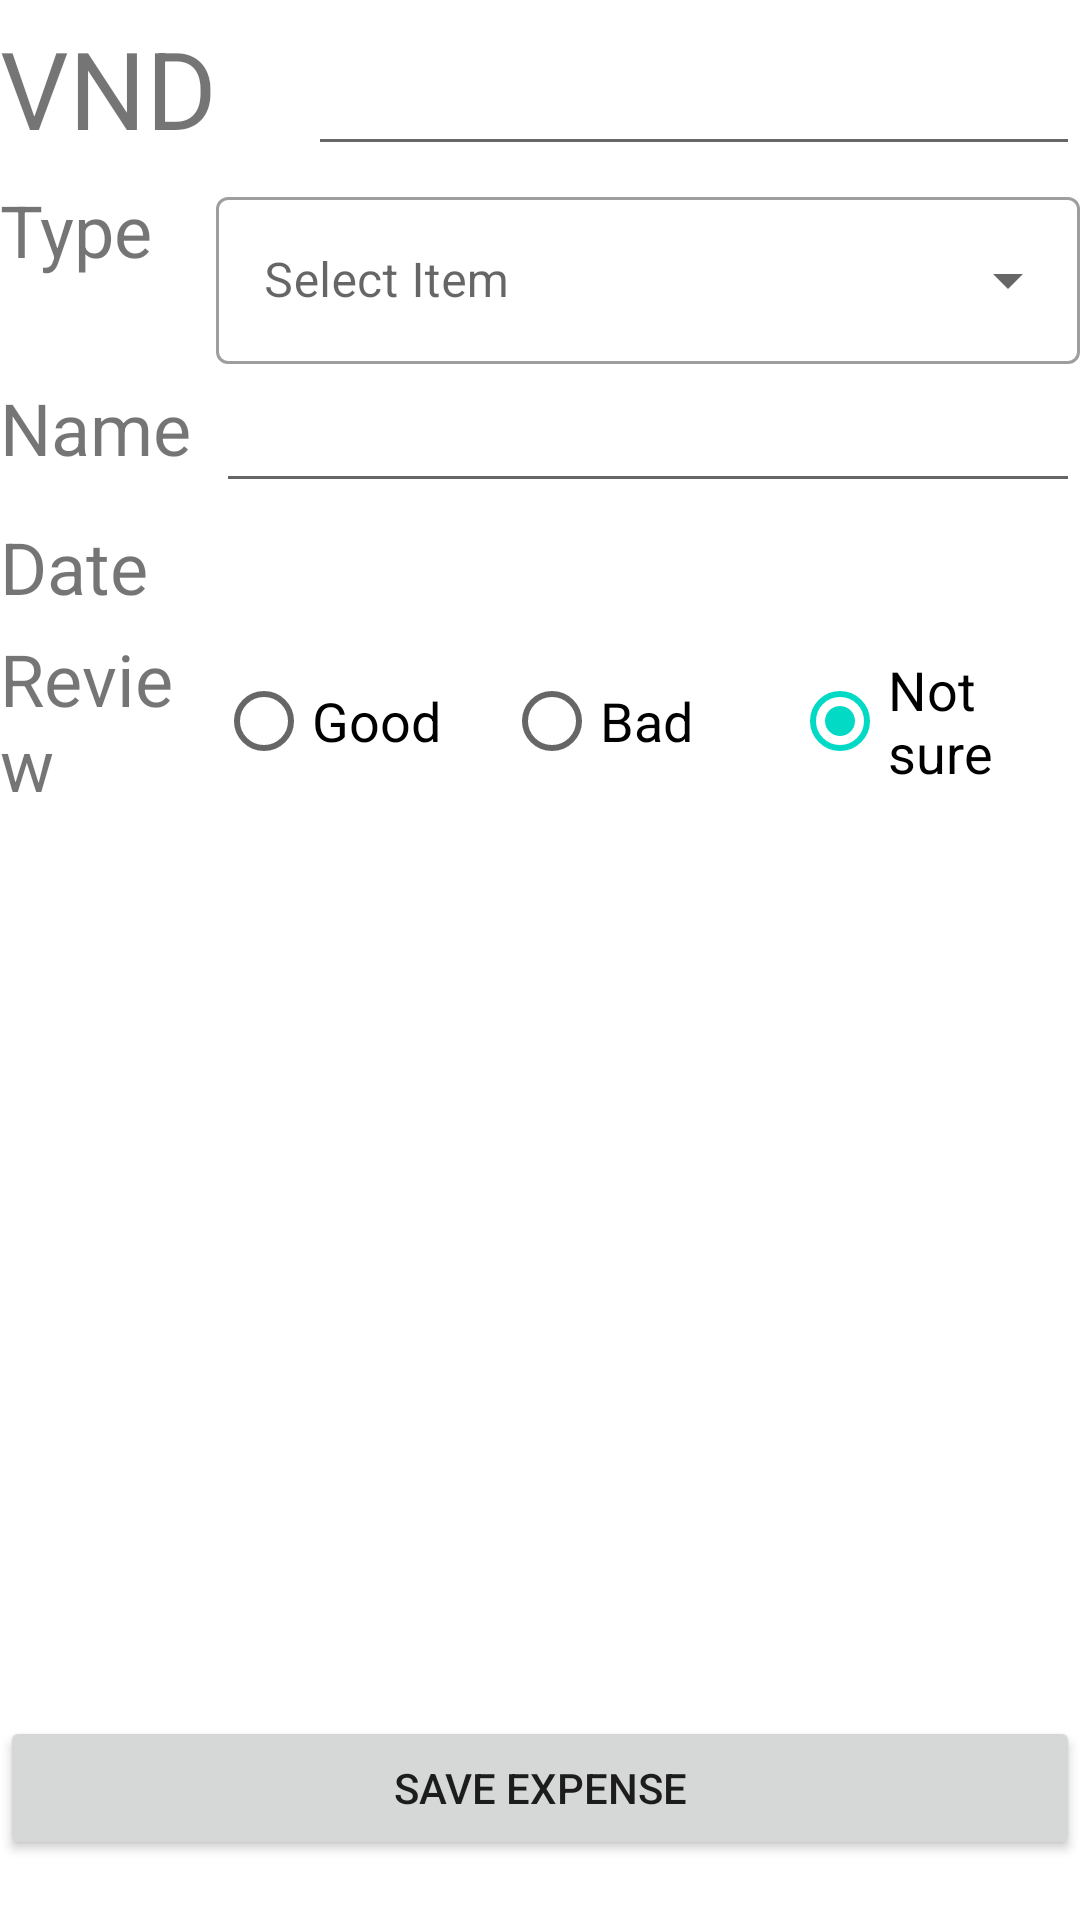

Here is an Android app screen rendered from its layout file. Give the layout XML and the strings, colors and styles it references.
<!-- AndroidManifest.xml: application theme Theme.MoneyIO -->
<!-- res/layout/activity_add.xml -->
<?xml version="1.0" encoding="utf-8"?>
<androidx.constraintlayout.widget.ConstraintLayout
    xmlns:android="http://schemas.android.com/apk/res/android"
    xmlns:tools="http://schemas.android.com/tools"
    android:layout_width="match_parent"
    android:layout_height="match_parent"
    xmlns:app="http://schemas.android.com/apk/res-auto"
    android:orientation="vertical"
    tools:context=".AddActivity"
    android:layout_marginHorizontal="6dp">

    <LinearLayout android:id="@+id/vnd_expense"
        android:layout_width="match_parent"
        android:layout_height="wrap_content"
        android:layout_marginVertical="5dp"
        app:layout_constraintTop_toTopOf="parent">

        <TextView
            android:layout_width="0dp"
            android:layout_weight="2"
            android:layout_height="match_parent"
            android:text="@string/VND"
            android:textSize="36sp" />

        <EditText android:id="@+id/edt_vnd"
            android:layout_width="0dp"
            android:layout_weight="5"
            android:layout_height="match_parent"
            android:inputType="number"/>
    </LinearLayout>

    <LinearLayout android:id="@+id/type_expense"
        android:layout_width="match_parent"
        android:layout_height="wrap_content"
        android:layout_marginVertical="5dp"
        app:layout_constraintTop_toBottomOf="@+id/vnd_expense">

        <TextView
            android:layout_width="0dp"
            android:layout_weight="1"
            android:layout_height="match_parent"
            android:text="@string/expense_type"
            android:textSize="24sp" />

        <com.google.android.material.textfield.TextInputLayout
            android:layout_weight="4"
            android:layout_width="0dp"
            android:layout_height="match_parent"
            android:hint="@string/selected_item"
            style="@style/Widget.MaterialComponents.TextInputLayout.OutlinedBox.ExposedDropdownMenu">

            <AutoCompleteTextView android:id="@+id/autoComplete"
                android:layout_width="match_parent"
                android:layout_height="match_parent"
                android:inputType="none"/>

        </com.google.android.material.textfield.TextInputLayout>

    </LinearLayout>

    <LinearLayout android:id="@+id/name_expense"
        android:layout_width="match_parent"
        android:layout_height="wrap_content"
        android:layout_marginVertical="5dp"
        app:layout_constraintTop_toBottomOf="@+id/type_expense">

        <TextView
            android:layout_width="0dp"
            android:layout_weight="1"
            android:layout_height="match_parent"
            android:text="@string/expense_name"
            android:textSize="24sp" />

        <EditText android:id="@+id/edt_name"
            android:layout_width="0dp"
            android:layout_weight="4"
            android:layout_height="match_parent"
            android:inputType="text"/>

    </LinearLayout>

    <LinearLayout android:id="@+id/date_expense"
        android:layout_width="match_parent"
        android:layout_height="wrap_content"
        android:layout_marginVertical="5dp"
        app:layout_constraintTop_toBottomOf="@+id/name_expense">

        <TextView
            android:layout_width="0dp"
            android:layout_weight="1"
            android:layout_height="match_parent"
            android:text="@string/expense_date"
            android:textSize="24sp" />

        <TextView android:id="@+id/edt_date"
            android:layout_width="0dp"
            android:layout_weight="4"
            android:layout_height="match_parent"
            android:textSize="24sp"/>

    </LinearLayout>

    <LinearLayout android:id="@+id/review_expense"
        android:layout_width="match_parent"
        android:layout_height="wrap_content"
        android:layout_marginVertical="5dp"
        app:layout_constraintTop_toBottomOf="@+id/date_expense">

        <TextView
            android:layout_width="0dp"
            android:layout_weight="1"
            android:layout_height="match_parent"
            android:text="@string/expense_review"
            android:textSize="24sp" />

        <RadioGroup android:id="@+id/review_rg"
            android:layout_width="0dp"
            android:layout_height="match_parent"
            android:layout_weight="4"
            android:orientation="horizontal"
            android:checkedButton="@+id/rb_ns">

            <RadioButton android:id="@+id/rb_good"
                android:layout_width="0dp"
                android:layout_height="match_parent"
                android:text="Good"
                android:textSize="18sp"
                android:layout_weight="1"/>

            <RadioButton android:id="@+id/rb_bad"
                android:layout_width="0dp"
                android:layout_height="match_parent"
                android:text="Bad"
                android:textSize="18sp"
                android:layout_weight="1"/>

            <RadioButton android:id="@+id/rb_ns"
                android:layout_width="0dp"
                android:layout_height="match_parent"
                android:text="Not sure"
                android:textSize="18sp"
                android:layout_weight="1" />

        </RadioGroup>

    </LinearLayout>

    <Button android:id="@+id/save_expense_btn"
        android:layout_width="match_parent"
        android:layout_height="wrap_content"
        app:layout_constraintBottom_toBottomOf="parent"
        android:layout_marginBottom="20dp"
        android:text="@string/btn_save_expense"/>

</androidx.constraintlayout.widget.ConstraintLayout>
<!-- resources referenced by this layout -->
<resources>
  <string name="VND">VND</string>
  <string name="btn_save_expense">Save Expense</string>
  <string name="expense_date">Date</string>
  <string name="expense_name">Name</string>
  <string name="expense_review">Review</string>
  <string name="expense_type">Type</string>
  <string name="selected_item">Select Item</string>
  <style name="Theme.MoneyIO" parent="Theme.MaterialComponents.DayNight.DarkActionBar">
          
          <item name="colorPrimary">@color/purple_500</item>
          <item name="colorPrimaryVariant">@color/purple_700</item>
          <item name="colorOnPrimary">@color/white</item>
          
          <item name="colorSecondary">@color/teal_200</item>
          <item name="colorSecondaryVariant">@color/teal_700</item>
          <item name="colorOnSecondary">@color/black</item>
          
          <item name="android:statusBarColor">?attr/colorPrimaryVariant</item>
          
      </style>
  <!-- not gathered from this repository: default colours our renderer supplied (Android Studio template values) -->
  <color name="purple_500">#FF6200EE</color>
  <color name="purple_700">#FF3700B3</color>
  <color name="teal_200">#FF03DAC5</color>
  <color name="teal_700">#FF018786</color>
  <color name="black">#FF000000</color>
  <color name="white">#FFFFFFFF</color>
</resources>
